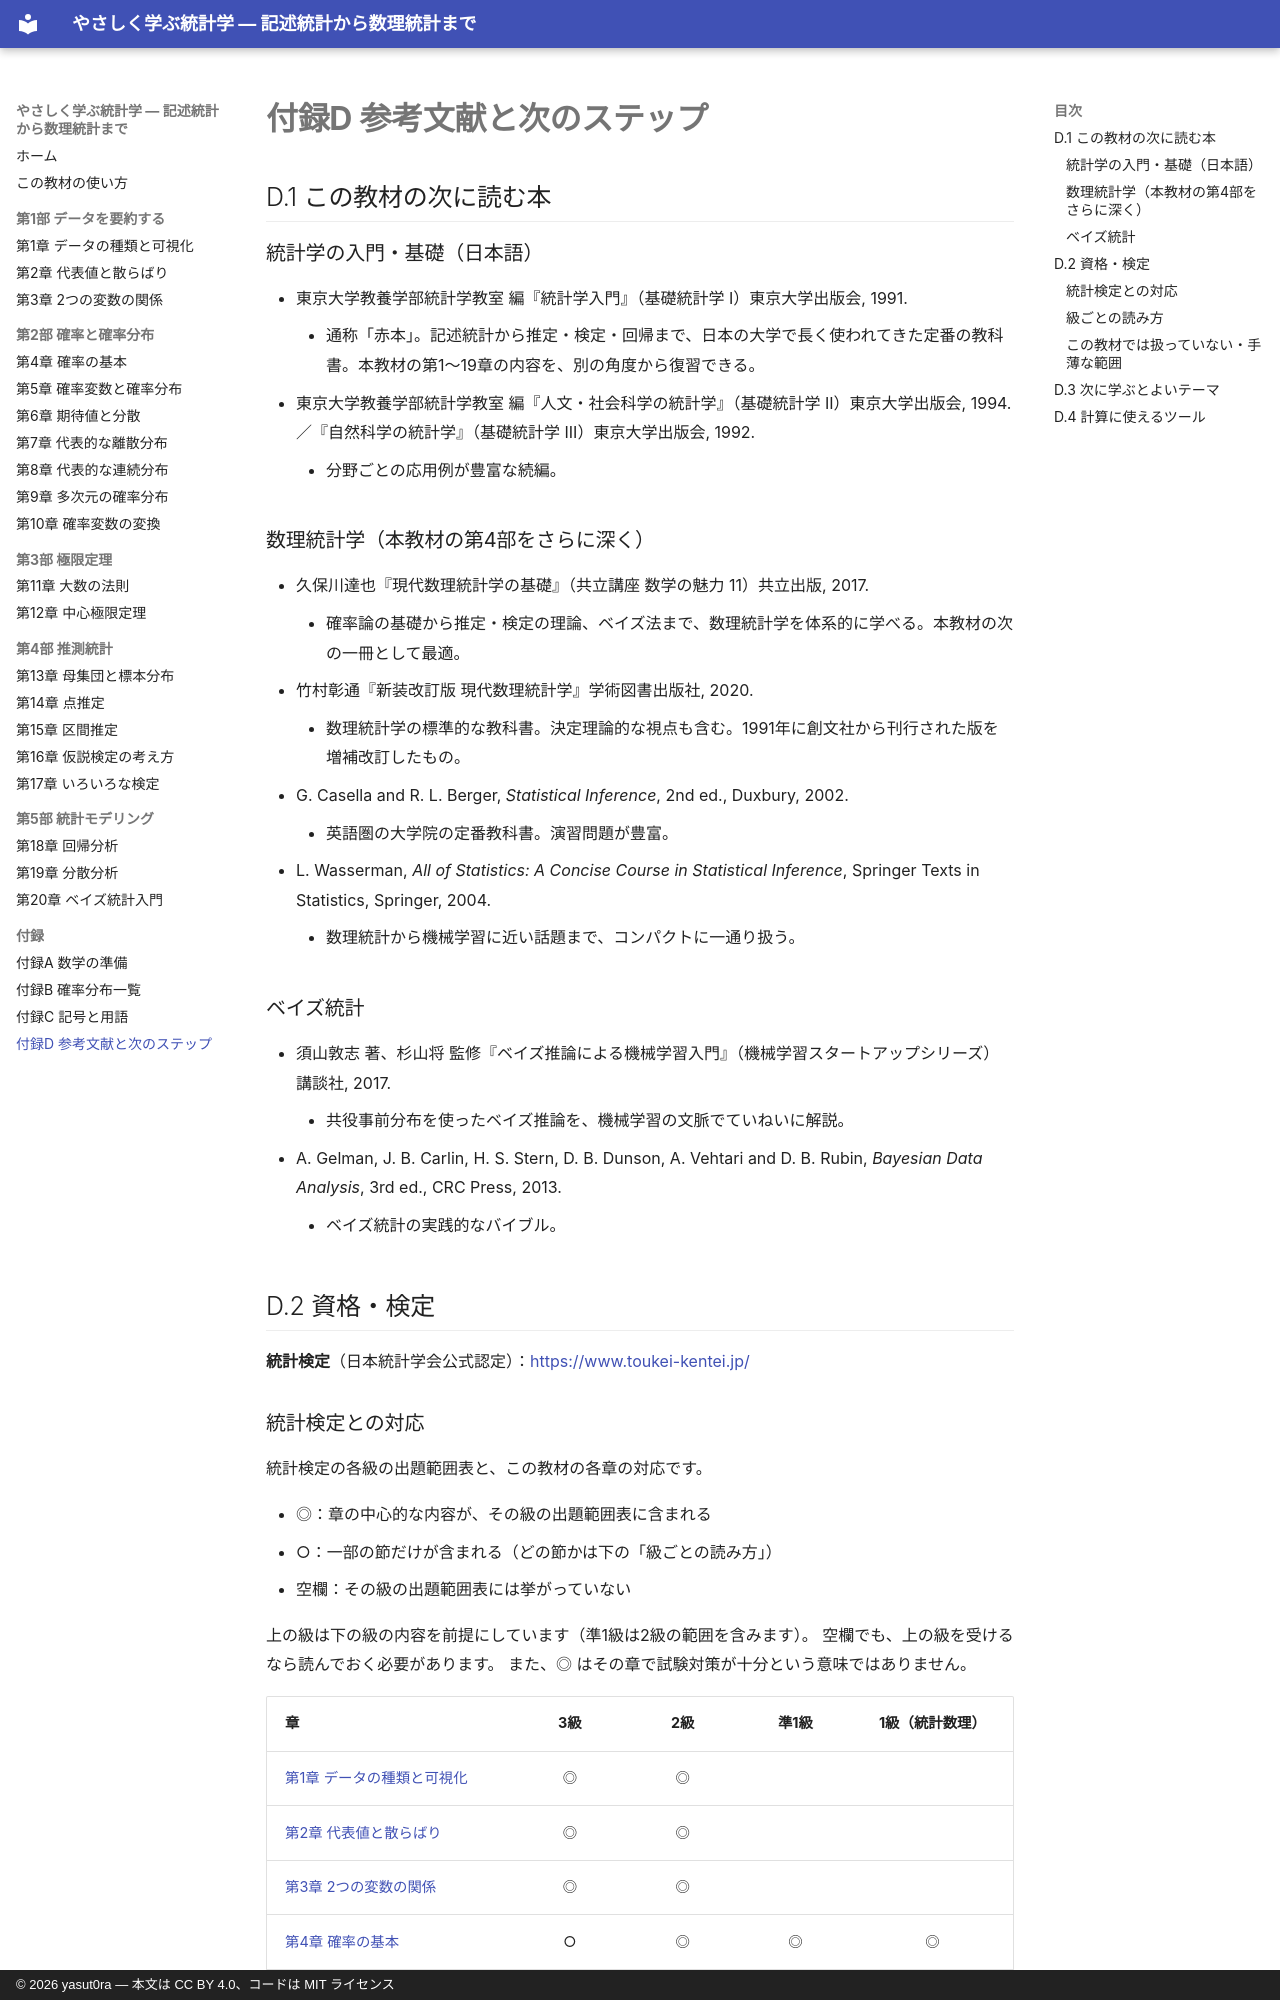

repository: yasut0ra/learn-stats-ja · page: appendix/references/index.html · generator: mkdocs · copyright: © 2026 yasut0ra — 本文は CC BY 4.0、コードは MIT ライセンス

# 付録D 参考文献と次のステップ

## D.1 この教材の次に読む本

### 統計学の入門・基礎（日本語）

- 東京大学教養学部統計学教室 編『統計学入門』（基礎統計学 I）東京大学出版会, 1991.
    - 通称「赤本」。記述統計から推定・検定・回帰まで、日本の大学で長く使われてきた定番の教科書。本教材の第1〜19章の内容を、別の角度から復習できる。
- 東京大学教養学部統計学教室 編『人文・社会科学の統計学』（基礎統計学 II）東京大学出版会, 1994. ／『自然科学の統計学』（基礎統計学 III）東京大学出版会, 1992.
    - 分野ごとの応用例が豊富な続編。

### 数理統計学（本教材の第4部をさらに深く）

- 久保川達也『現代数理統計学の基礎』（共立講座 数学の魅力 11）共立出版, 2017.
    - 確率論の基礎から推定・検定の理論、ベイズ法まで、数理統計学を体系的に学べる。本教材の次の一冊として最適。
- 竹村彰通『新装改訂版 現代数理統計学』学術図書出版社, 2020.
    - 数理統計学の標準的な教科書。決定理論的な視点も含む。1991年に創文社から刊行された版を増補改訂したもの。
- G. Casella and R. L. Berger, *Statistical Inference*, 2nd ed., Duxbury, 2002.
    - 英語圏の大学院の定番教科書。演習問題が豊富。
- L. Wasserman, *All of Statistics: A Concise Course in Statistical Inference*, Springer Texts in Statistics, Springer, 2004.
    - 数理統計から機械学習に近い話題まで、コンパクトに一通り扱う。

### ベイズ統計

- 須山敦志 著、杉山将 監修『ベイズ推論による機械学習入門』（機械学習スタートアップシリーズ）講談社, 2017.
    - 共役事前分布を使ったベイズ推論を、機械学習の文脈でていねいに解説。
- A. Gelman, J. B. Carlin, H. S. Stern, D. B. Dunson, A. Vehtari and D. B. Rubin, *Bayesian Data Analysis*, 3rd ed., CRC Press, 2013.
    - ベイズ統計の実践的なバイブル。

## D.2 資格・検定

**統計検定**（日本統計学会公式認定）：<https://www.toukei-kentei.jp/>
